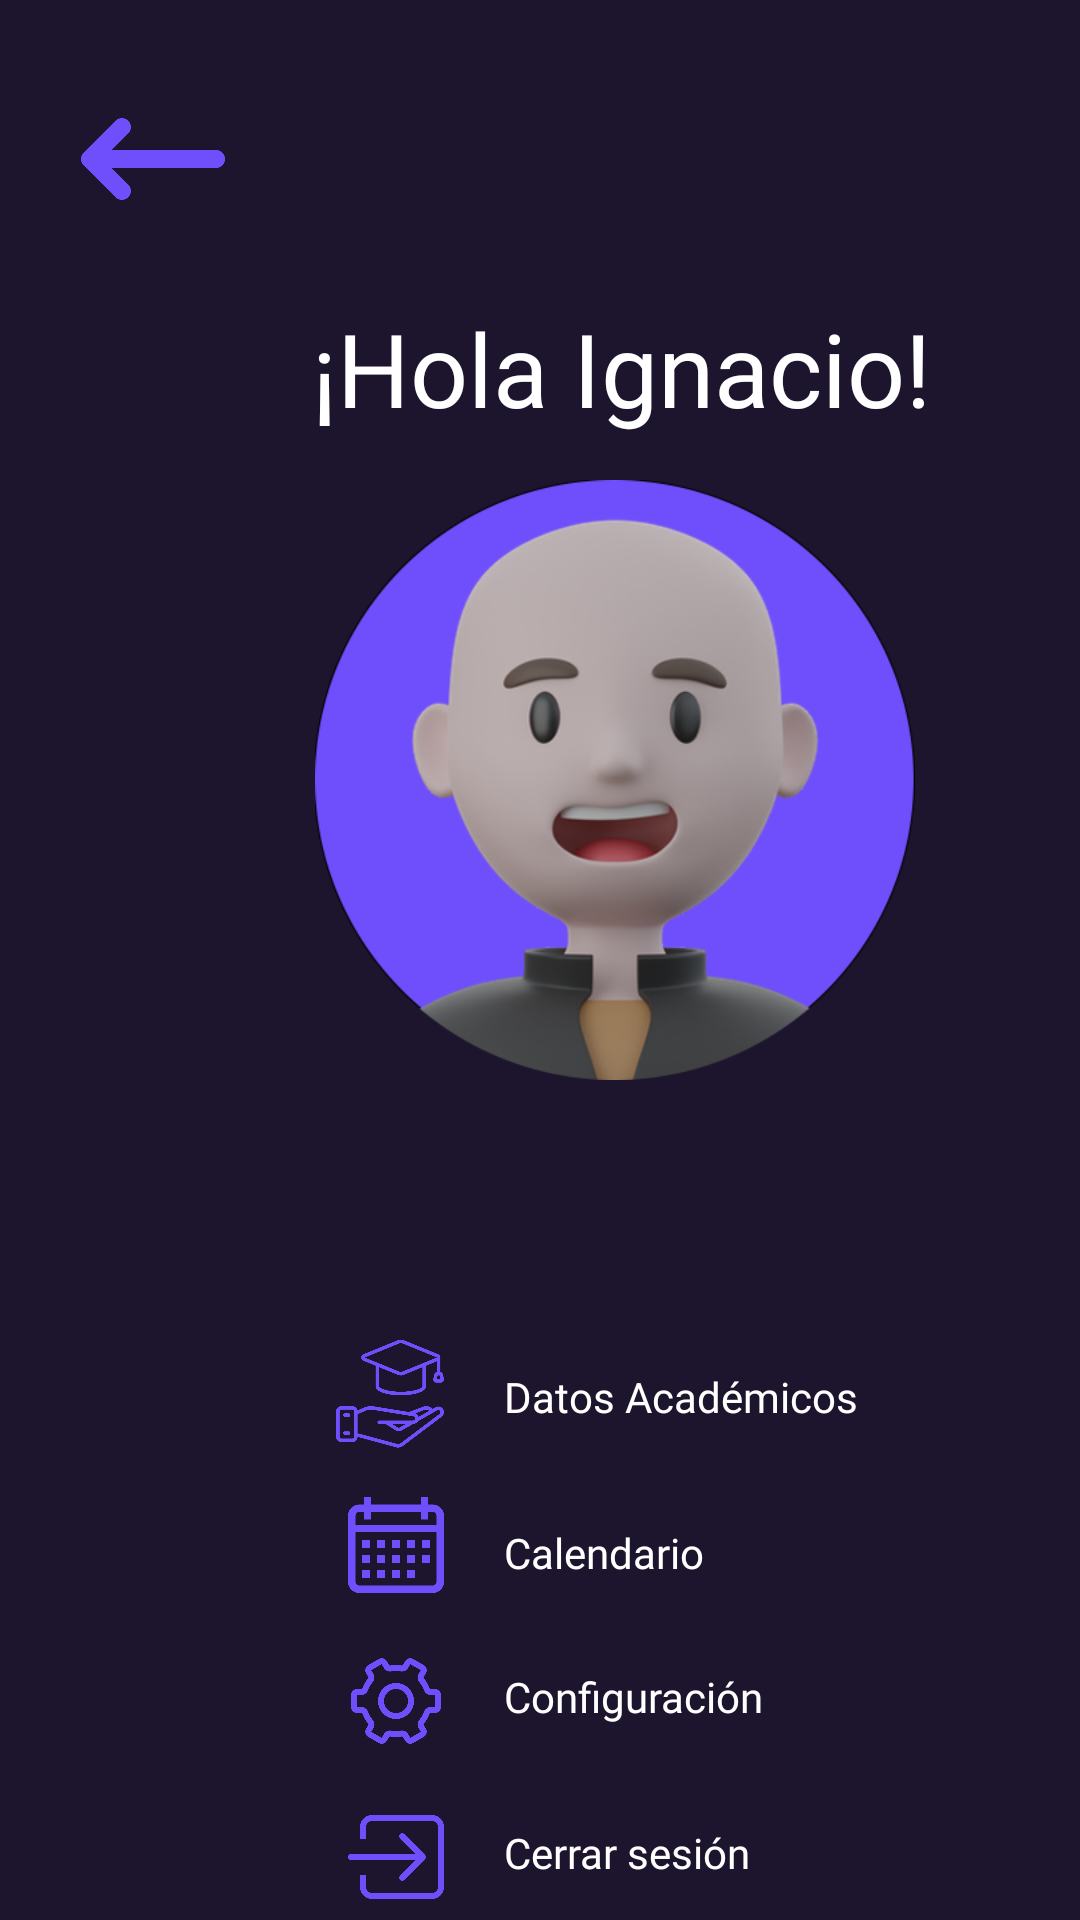

This screen was rendered from an Android layout file. Write that file and the resources it references.
<!-- AndroidManifest.xml: application theme Theme.Focus -->
<!-- res/layout/activity_options_menu.xml -->
<?xml version="1.0" encoding="utf-8"?>
<androidx.constraintlayout.widget.ConstraintLayout xmlns:android="http://schemas.android.com/apk/res/android"
    xmlns:app="http://schemas.android.com/apk/res-auto"
    xmlns:tools="http://schemas.android.com/tools"
    android:layout_width="match_parent"
    android:layout_height="match_parent"
    android:background="@color/backGround"
    tools:context=".optionsMenu">

    <TextView
        android:id="@+id/hi"
        android:layout_width="wrap_content"
        android:layout_height="wrap_content"
        android:layout_marginStart="104dp"
        android:layout_marginTop="100dp"
        android:fontFamily="@font/tt_chocolates_medium"
        android:text="@string/hiText"
        android:textColor="@color/white"
        android:textSize="34sp"
        app:layout_constraintStart_toStartOf="parent"
        app:layout_constraintTop_toTopOf="parent" />

    <ImageView
        android:id="@+id/imageView2"
        android:layout_width="200dp"
        android:layout_height="212dp"
        android:layout_marginStart="105dp"
        android:layout_marginTop="154dp"
        app:layout_constraintStart_toStartOf="parent"
        app:layout_constraintTop_toTopOf="parent"
        app:srcCompat="@mipmap/user"
        tools:ignore="ImageContrastCheck" />

    <ImageView
        android:id="@+id/imageView10"
        android:layout_width="48dp"
        android:layout_height="54dp"
        android:layout_marginStart="27dp"
        android:layout_marginTop="26dp"
        android:onClick="goBack"
        app:layout_constraintStart_toStartOf="parent"
        app:layout_constraintTop_toTopOf="parent"
        app:srcCompat="@mipmap/left_arrow"
        tools:ignore="SpeakableTextPresentCheck" />

    <TextView
        android:id="@+id/textView8"
        android:layout_width="wrap_content"
        android:layout_height="wrap_content"
        android:layout_marginStart="168dp"
        android:layout_marginTop="456dp"
        android:fontFamily="@font/tt_chocolates_medium"
        android:text="@string/data"
        android:textColor="@color/white"
        app:layout_constraintStart_toStartOf="parent"
        app:layout_constraintTop_toTopOf="parent" />

    <ImageView
        android:id="@+id/imageView8"
        android:layout_width="36dp"
        android:layout_height="65dp"
        android:layout_marginStart="112dp"
        android:layout_marginTop="432dp"
        app:layout_constraintStart_toStartOf="parent"
        app:layout_constraintTop_toTopOf="parent"
        app:srcCompat="@mipmap/college_hat_hand" />

    <ImageView
        android:id="@+id/imageView7"
        android:layout_width="32dp"
        android:layout_height="62dp"
        android:layout_marginStart="116dp"
        android:layout_marginTop="588dp"
        app:layout_constraintStart_toStartOf="parent"
        android:onClick="goStart"
        app:layout_constraintTop_toTopOf="parent"
        app:srcCompat="@mipmap/login" />


    <TextView
        android:id="@+id/textView10"
        android:layout_width="wrap_content"
        android:layout_height="wrap_content"
        android:layout_marginStart="168dp"
        android:layout_marginTop="556dp"
        android:fontFamily="@font/tt_chocolates_medium"
        android:onClick="goSetting"
        android:text="@string/settings"
        android:textColor="@color/white"
        app:layout_constraintStart_toStartOf="parent"
        app:layout_constraintTop_toTopOf="parent" />

    <TextView
        android:id="@+id/startText"
        android:layout_width="wrap_content"
        android:layout_height="wrap_content"
        android:layout_marginStart="168dp"
        android:layout_marginTop="608dp"
        android:fontFamily="@font/tt_chocolates_medium"
        android:onClick="goStart"
        android:text="Cerrar sesión"
        android:textColor="@color/white"
        app:layout_constraintStart_toStartOf="parent"
        app:layout_constraintTop_toTopOf="parent" />

    <TextView
        android:id="@+id/textView9"
        android:layout_width="wrap_content"
        android:layout_height="wrap_content"
        android:layout_marginStart="168dp"
        android:layout_marginTop="508dp"
        android:fontFamily="@font/tt_chocolates_medium"
        android:onClick="goCalendar"
        android:text="@string/calendar"
        android:textColor="@color/white"
        app:layout_constraintStart_toStartOf="parent"
        app:layout_constraintTop_toTopOf="parent" />

    <ImageView
        android:id="@+id/imageView9"
        android:layout_width="32dp"
        android:layout_height="62dp"
        android:layout_marginStart="116dp"
        android:layout_marginTop="484dp"
        android:onClick="goCalendar"
        app:layout_constraintStart_toStartOf="parent"
        app:layout_constraintTop_toTopOf="parent"
        app:srcCompat="@mipmap/calendario" />

    <ImageView
        android:id="@+id/imageView11"
        android:layout_width="32dp"
        android:layout_height="62dp"
        android:layout_marginStart="116dp"
        android:layout_marginTop="536dp"
        android:onClick="goSetting"
        app:layout_constraintStart_toStartOf="parent"
        app:layout_constraintTop_toTopOf="parent"
        app:srcCompat="@mipmap/configuracion" />

</androidx.constraintlayout.widget.ConstraintLayout>
<!-- resources referenced by this layout -->
<resources>
  <color name="backGround">#1d152d</color>
  <color name="white">#FFFFFFFF</color>
  <!-- mipmap calendario: png bitmap (mipmap-mdpi, 6920 bytes) -->
  <!-- mipmap college_hat_hand: png bitmap (mipmap-mdpi, 34461 bytes) -->
  <!-- mipmap configuracion: png bitmap (mipmap-mdpi, 36013 bytes) -->
  <!-- mipmap left_arrow: png bitmap (mipmap-mdpi, 7162 bytes) -->
  <!-- mipmap login: png bitmap (mipmap-mdpi, 10128 bytes) -->
  <!-- mipmap user: png bitmap (mipmap-mdpi, 101779 bytes) -->
  <string name="calendar">Calendario</string>
  <string name="data">Datos Académicos</string>
  <string name="hiText">¡Hola Ignacio!</string>
  <string name="settings">Configuración</string>
      //setings
  <style name="Theme.Focus" parent="Theme.MaterialComponents.DayNight.NoActionBar">
          
          <item name="colorPrimary">@color/purple_500</item>
          <item name="colorPrimaryVariant">@color/purple_700</item>
          <item name="colorOnPrimary">@color/white</item>
          
          <item name="colorSecondary">@color/teal_200</item>
          <item name="colorSecondaryVariant">@color/teal_700</item>
          <item name="colorOnSecondary">@color/black</item>
          
          <item name="android:statusBarColor">?attr/colorPrimaryVariant</item>
          
      </style>
  <color name="purple_500">#1d152d</color>
  <color name="purple_700">#FF3700B3</color>
  <color name="teal_200">#7656ff</color>
  <color name="teal_700">#FF018786</color>
  <color name="black">#FF000000</color>
</resources>
